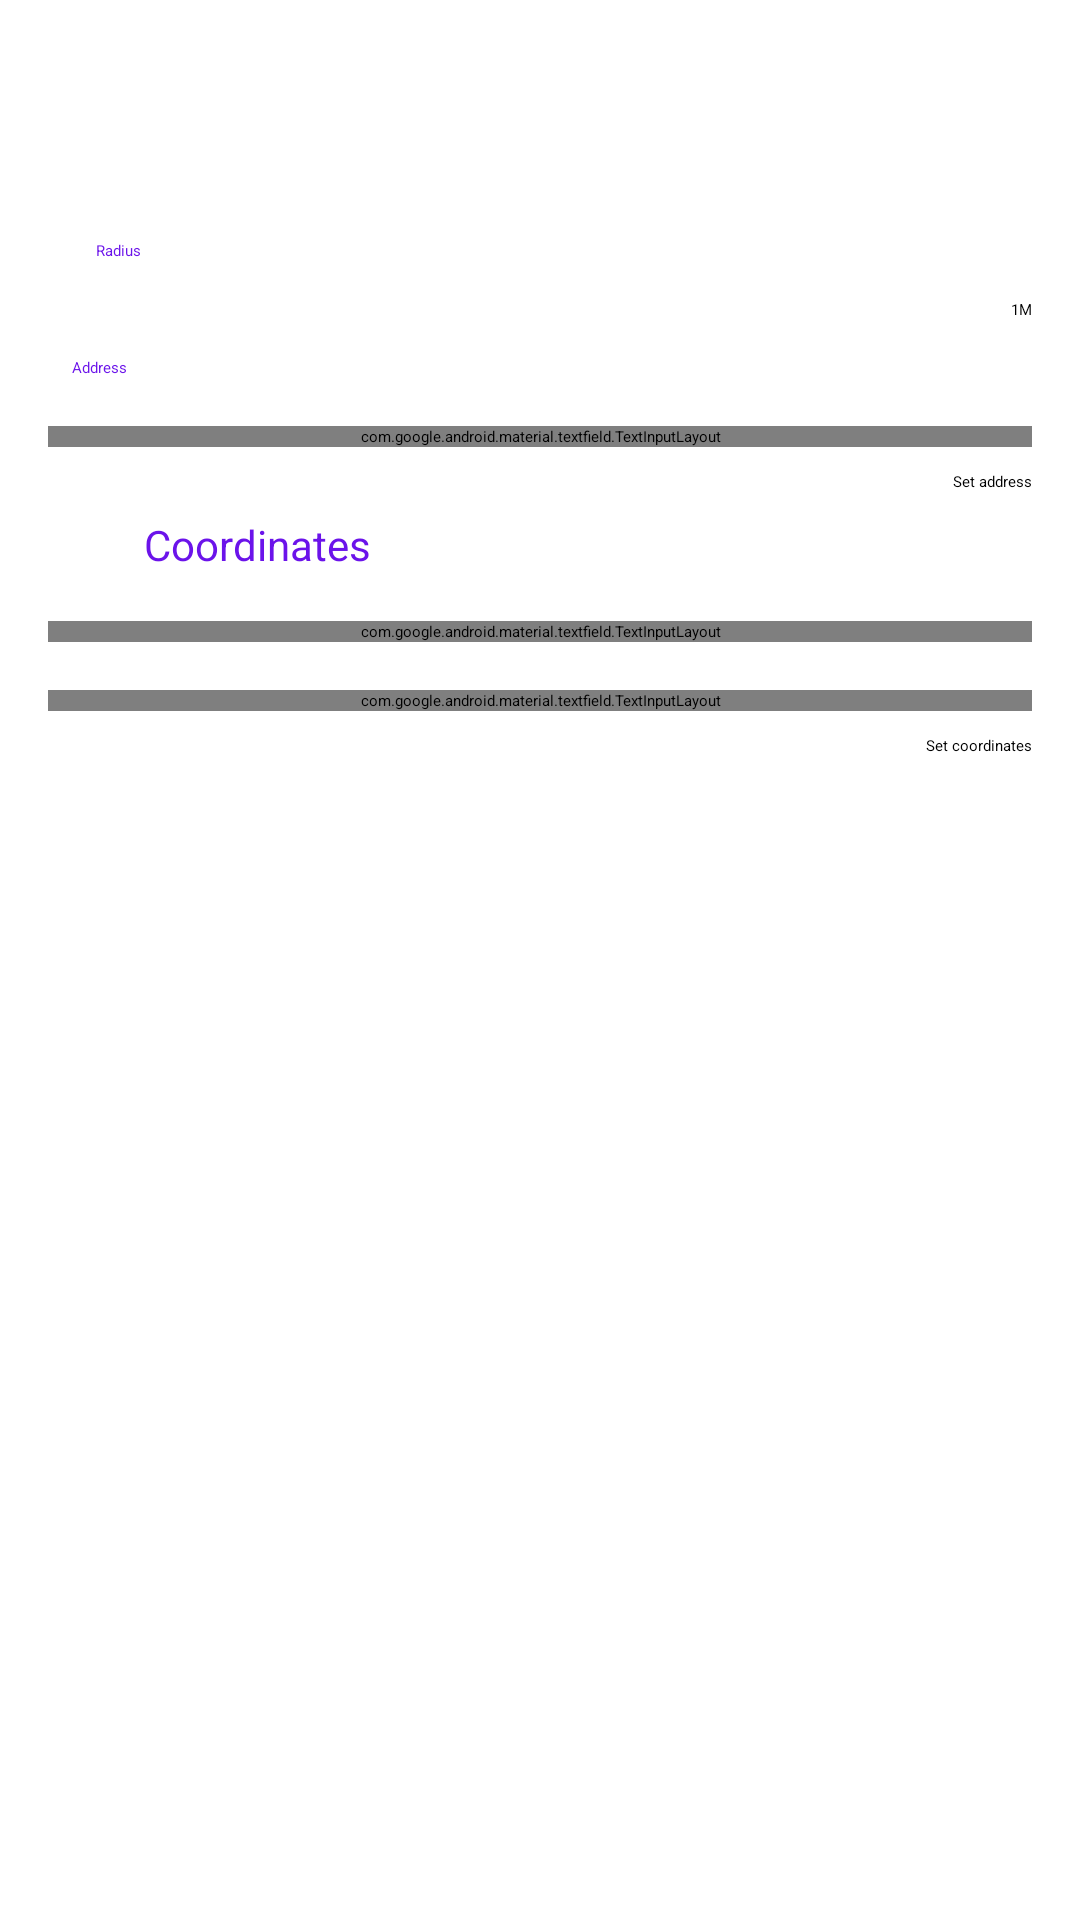

The Android layout XML behind this screen, and the referenced resources:
<!-- AndroidManifest.xml: application theme Theme.VolumeProfiler.NoActionBar -->
<!-- res/layout/maps_select_location.xml -->
<?xml version="1.0" encoding="utf-8"?>
<ScrollView
    xmlns:android="http://schemas.android.com/apk/res/android"
    xmlns:tools="http://schemas.android.com/tools"
    android:layout_width="match_parent"
    android:layout_height="match_parent"
    xmlns:app="http://schemas.android.com/apk/res-auto">

    <androidx.constraintlayout.widget.ConstraintLayout
        android:layout_width="match_parent"
        android:layout_height="match_parent">

        <ImageView
            android:id="@+id/imageView2"
            android:layout_width="wrap_content"
            android:layout_height="wrap_content"
            android:layout_marginStart="16dp"
            android:src="@drawable/baseline_location_on_black_24dp"
            app:layout_constraintStart_toStartOf="parent"
            app:layout_constraintTop_toTopOf="@+id/coordinatesTitle" />

        <TextView
            android:id="@+id/coordinatesTitle"
            android:layout_width="wrap_content"
            android:layout_height="wrap_content"
            android:layout_marginStart="8dp"
            android:layout_marginTop="8dp"
            android:text="Coordinates"
            android:textColor="#FF6B13EA"
            android:textSize="14sp"
            app:layout_constraintStart_toEndOf="@+id/imageView2"
            app:layout_constraintTop_toBottomOf="@+id/setAddressButton" />

        <com.google.android.material.textfield.TextInputLayout
            android:id="@+id/latitudeTextInputLayout"
            style="@style/Widget.MaterialComponents.TextInputLayout.OutlinedBox"
            android:layout_width="match_parent"
            android:layout_height="wrap_content"
            android:layout_marginStart="16dp"
            android:layout_marginTop="16dp"
            android:layout_marginEnd="16dp"
            app:layout_constraintEnd_toEndOf="parent"
            app:layout_constraintStart_toStartOf="parent"
            app:layout_constraintTop_toBottomOf="@+id/coordinatesTitle">

            <com.google.android.material.textfield.TextInputEditText
                android:id="@+id/latitudeTextInput"
                android:layout_width="match_parent"
                android:layout_height="wrap_content"
                android:hint="Latitude"
                android:singleLine="true" />

        </com.google.android.material.textfield.TextInputLayout>

        <com.google.android.material.textfield.TextInputLayout
            android:id="@+id/longitudeTextInputLayout"
            style="@style/Widget.MaterialComponents.TextInputLayout.OutlinedBox"
            android:layout_width="match_parent"
            android:layout_height="wrap_content"
            android:layout_marginStart="16dp"
            android:layout_marginTop="16dp"
            android:layout_marginEnd="16dp"
            android:hint="Longitude"
            app:layout_constraintEnd_toEndOf="parent"
            app:layout_constraintStart_toStartOf="parent"
            app:layout_constraintTop_toBottomOf="@+id/latitudeTextInputLayout">

            <com.google.android.material.textfield.TextInputEditText
                android:id="@+id/longitudeTextInput"
                android:layout_width="match_parent"
                android:layout_height="wrap_content"
                android:singleLine="true" />
        </com.google.android.material.textfield.TextInputLayout>

        <Button
            android:id="@+id/setLocationButton"
            android:layout_width="wrap_content"
            android:layout_height="wrap_content"
            android:layout_marginTop="8dp"
            android:layout_marginEnd="16dp"
            android:text="Set coordinates"
            app:layout_constraintEnd_toEndOf="parent"
            app:layout_constraintTop_toBottomOf="@+id/longitudeTextInputLayout" />

        <ImageView
            android:id="@+id/addressImage"
            android:layout_width="wrap_content"
            android:layout_height="wrap_content"
            android:layout_marginStart="16dp"
            app:layout_constraintStart_toStartOf="parent"
            app:layout_constraintTop_toTopOf="@+id/addressTitle"
            app:srcCompat="@drawable/baseline_location_city_black_24dp" />

        <TextView
            android:id="@+id/addressTitle"
            android:layout_width="wrap_content"
            android:layout_height="wrap_content"
            android:layout_marginStart="8dp"
            android:layout_marginTop="16dp"
            android:text="Address"
            android:textColor="#FF6B13EA"
            app:layout_constraintStart_toEndOf="@+id/addressImage"
            app:layout_constraintTop_toBottomOf="@+id/radiusSeekBar" />

        <com.google.android.material.textfield.TextInputLayout
            android:id="@+id/addressTextInputLayout"
            style="@style/Widget.MaterialComponents.TextInputLayout.OutlinedBox"
            android:layout_width="match_parent"
            android:layout_height="wrap_content"
            android:layout_marginStart="16dp"
            android:layout_marginTop="16dp"
            android:layout_marginEnd="16dp"
            android:hint="Address search"
            app:layout_constraintEnd_toEndOf="parent"
            app:layout_constraintStart_toStartOf="parent"
            app:layout_constraintTop_toBottomOf="@+id/addressTitle">

            <com.google.android.material.textfield.TextInputEditText
                android:id="@+id/addressTextInput"
                android:layout_width="match_parent"
                android:layout_height="wrap_content"
                android:singleLine="true" />
        </com.google.android.material.textfield.TextInputLayout>

        <Button
            android:id="@+id/setAddressButton"
            android:layout_width="wrap_content"
            android:layout_height="wrap_content"
            android:layout_marginTop="8dp"
            android:layout_marginEnd="16dp"
            android:text="Set address"
            app:layout_constraintEnd_toEndOf="parent"
            app:layout_constraintTop_toBottomOf="@+id/addressTextInputLayout" />

        <ImageView
            android:id="@+id/imageView14"
            android:layout_width="wrap_content"
            android:layout_height="wrap_content"
            android:layout_marginStart="16dp"
            app:layout_constraintStart_toStartOf="parent"
            app:layout_constraintTop_toTopOf="@+id/textView7"
            app:srcCompat="@drawable/baseline_location_on_black_24dp" />

        <TextView
            android:id="@+id/textView7"
            android:layout_width="wrap_content"
            android:layout_height="wrap_content"
            android:layout_marginStart="16dp"
            android:layout_marginTop="80dp"
            android:text="Radius"
            android:textColor="#FF6B13EA"
            app:layout_constraintStart_toEndOf="@+id/imageView14"
            app:layout_constraintTop_toTopOf="parent" />

        <SeekBar
            android:id="@+id/radiusSeekBar"
            android:layout_width="0dp"
            android:layout_height="wrap_content"
            android:layout_marginTop="16dp"
            android:layout_marginEnd="8dp"
            android:max="1000000"
            app:layout_constraintEnd_toStartOf="@+id/textView15"
            app:layout_constraintStart_toStartOf="@+id/imageView14"
            app:layout_constraintTop_toBottomOf="@+id/textView7" />

        <TextView
            android:id="@+id/textView15"
            android:layout_width="wrap_content"
            android:layout_height="wrap_content"
            android:layout_marginEnd="16dp"
            android:text="1M"
            app:layout_constraintBottom_toBottomOf="@+id/radiusSeekBar"
            app:layout_constraintEnd_toEndOf="parent"
            app:layout_constraintTop_toTopOf="@+id/radiusSeekBar" />

    </androidx.constraintlayout.widget.ConstraintLayout>
</ScrollView>
<!-- resources referenced by this layout -->
<resources>
  <!-- drawable baseline_location_city_black_24dp (drawable) -->
  <?xml version="1.0" encoding="UTF-8" standalone="no"?>
  
  <vector xmlns:android="http://schemas.android.com/apk/res/android" android:height="24dp" android:tint="?attr/colorPrimary" android:viewportHeight="24.0" android:viewportWidth="24.0" android:width="24dp">
    <path android:fillColor="@android:color/white" android:pathData="M15,11L15,5l-3,-3 -3,3v2L3,7v14h18L21,11h-6zM7,19L5,19v-2h2v2zM7,15L5,15v-2h2v2zM7,11L5,11L5,9h2v2zM13,19h-2v-2h2v2zM13,15h-2v-2h2v2zM13,11h-2L11,9h2v2zM13,7h-2L11,5h2v2zM19,19h-2v-2h2v2zM19,15h-2v-2h2v2z"/>
  </vector>
  <!-- drawable baseline_location_on_black_24dp (drawable) -->
  <?xml version="1.0" encoding="UTF-8" standalone="no"?>
  
  <vector xmlns:android="http://schemas.android.com/apk/res/android" android:height="24dp" android:tint="?attr/colorPrimary" android:viewportHeight="24.0" android:viewportWidth="24.0" android:width="24dp">
    <path android:fillColor="@android:color/white" android:pathData="M12,2C8.13,2 5,5.13 5,9c0,5.25 7,13 7,13s7,-7.75 7,-13c0,-3.87 -3.13,-7 -7,-7zM12,11.5c-1.38,0 -2.5,-1.12 -2.5,-2.5s1.12,-2.5 2.5,-2.5 2.5,1.12 2.5,2.5 -1.12,2.5 -2.5,2.5z"/>
  </vector>
  <style name="Theme.VolumeProfiler.NoActionBar" parent="Theme.MaterialComponents.NoActionBar">
          <item name="android:textColor">@color/white</item>
          <item name="colorPrimary">@color/teal_400</item>
          <item name="android:colorBackground">@color/darker_gray</item>
          <item name="colorOnPrimary">@color/darker_gray</item>
      </style>
  <color name="white">#FFFFFFFF</color>
  <color name="teal_400">#26A69A</color>
  <color name="darker_gray">#212121</color>
</resources>
